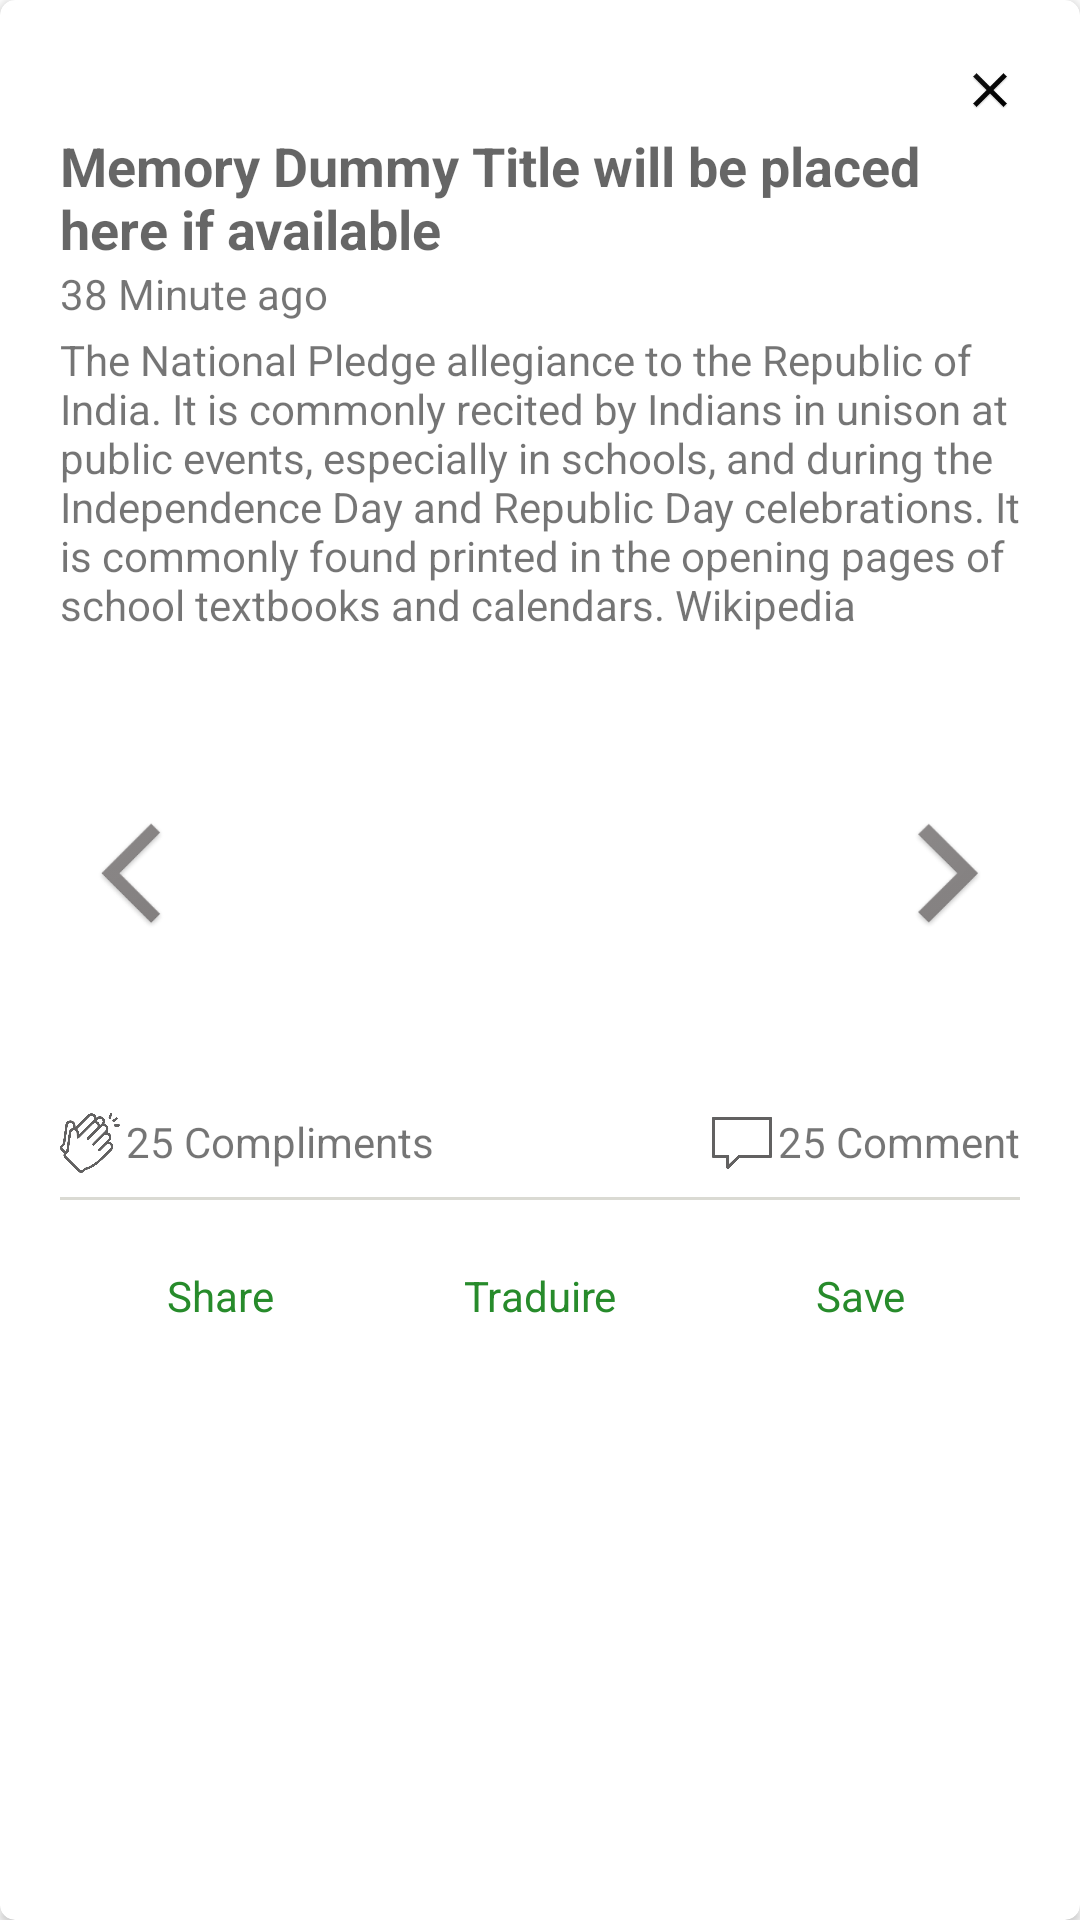

Write the Android layout XML for this screen, with the resource values it uses.
<!-- AndroidManifest.xml: application theme AppTheme -->
<!-- res/layout/custom_memory_dialog.xml -->
<?xml version="1.0" encoding="utf-8"?>
<android.support.v7.widget.CardView xmlns:android="http://schemas.android.com/apk/res/android"
    xmlns:app="http://schemas.android.com/apk/res-auto"
    android:layout_width="match_parent"
    android:layout_height="wrap_content"
    app:cardCornerRadius="5dp">

    <ScrollView
        android:layout_width="match_parent"
        android:layout_height="wrap_content">

        <LinearLayout
            android:layout_width="match_parent"
            android:layout_height="match_parent"
            android:layout_margin="20dp"
            android:orientation="vertical">


            <ImageView
                android:id="@+id/dialogCloseButton"
                android:layout_width="match_parent"
                android:layout_height="20dp"
                android:layout_gravity="end"
                android:scaleType="fitEnd"
                android:src="@mipmap/close" />

            <TextView
                android:id="@+id/dlgMemoTitle"
                android:layout_width="match_parent"
                android:layout_height="wrap_content"
                android:layout_marginTop="3dp"
                android:text="Memory Dummy Title will be placed here if available"
                android:textAppearance="@style/Base.TextAppearance.AppCompat.Medium"
                android:textStyle="bold" />

            <TextView
                android:id="@+id/dlgMemoTime"
                android:layout_width="match_parent"
                android:layout_height="wrap_content"
                android:text="38 Minute ago"
                android:textAppearance="@style/Base.TextAppearance.AppCompat.Small" />

            <TextView
                android:id="@+id/dlgMemoDesc"
                android:layout_width="match_parent"
                android:layout_height="wrap_content"
                android:layout_marginTop="3dp"
                android:text="The National Pledge allegiance to the Republic of India. It is commonly recited by Indians in unison at public events, especially in schools, and during the Independence Day and Republic Day celebrations. It is commonly found printed in the opening pages of school textbooks and calendars. Wikipedia"
                android:textAppearance="@style/Base.TextAppearance.AppCompat.Small" />

            <RelativeLayout
                android:layout_width="match_parent"
                android:layout_height="@dimen/album_cover_expand_height">
                <ImageView
                    android:id="@+id/memoThumbnail"
                    android:layout_width="match_parent"
                    android:layout_height="match_parent"
                    android:layout_marginTop="10dp"
                    android:layout_marginBottom="10dp"
                    android:background="?attr/selectableItemBackgroundBorderless"
                    android:scaleType="fitXY" />


                <ImageView
                    android:id="@+id/imgSlideLeft"
                    android:layout_width="wrap_content"
                    android:layout_height="wrap_content"
                    android:layout_weight="1"
                    android:alpha="0.8"
                    android:layout_centerInParent="true"
                    android:layout_alignParentStart="true"
                    android:layout_alignParentLeft="true"
                    android:scaleType="fitCenter"
                    android:src="@mipmap/faint_back" />


                <ImageView
                    android:id="@+id/imgSlideRight"
                    android:layout_width="wrap_content"
                    android:layout_height="wrap_content"
                    android:layout_weight="1"
                    android:layout_centerInParent="true"
                    android:alpha="0.8"
                    android:layout_alignParentEnd="true"
                    android:layout_alignParentRight="true"
                    android:scaleType="fitCenter"
                    android:src="@mipmap/faint_front" />

            </RelativeLayout>


            <LinearLayout
                android:layout_width="match_parent"
                android:layout_height="wrap_content"
                android:orientation="horizontal"
                android:weightSum="2">

                <LinearLayout
                    android:layout_width="0dp"
                    android:layout_height="wrap_content"
                    android:layout_weight="1"
                    android:orientation="horizontal">

                    <ImageView
                        android:layout_width="20dp"
                        android:layout_height="20dp"
                        android:src="@drawable/clap_dark" />

                    <TextView
                        android:id="@+id/dlgMemoCompliment"
                        android:layout_width="wrap_content"
                        android:layout_height="wrap_content"
                        android:layout_marginStart="2dp"
                        android:layout_marginLeft="2dp"
                        android:gravity="center|start"
                        android:text="25 Compliments"
                        android:textAppearance="@style/Base.TextAppearance.AppCompat.Small" />
                </LinearLayout>

                <LinearLayout
                    android:layout_width="0dp"
                    android:layout_height="wrap_content"
                    android:layout_gravity="end"
                    android:layout_weight="1"
                    android:gravity="end"
                    android:orientation="horizontal">

                    <ImageView
                        android:layout_width="20dp"
                        android:layout_height="20dp"
                        android:src="@drawable/comment_dark" />

                    <TextView
                        android:id="@+id/dlgMemoComments"
                        android:layout_width="wrap_content"
                        android:layout_height="wrap_content"
                        android:layout_marginStart="2dp"
                        android:layout_marginLeft="2dp"
                        android:gravity="center|start"
                        android:text="25 Comment"
                        android:textAppearance="@style/Base.TextAppearance.AppCompat.Small" />
                </LinearLayout>


            </LinearLayout>

            <View
                android:layout_width="match_parent"
                android:layout_height="1dp"
                android:layout_marginTop="8dp"
                android:layout_marginBottom="8dp"
                android:background="@color/colorShadeBlack" />


            <LinearLayout
                android:layout_width="match_parent"
                android:layout_height="wrap_content"
                android:orientation="horizontal"
                android:weightSum="3">

                <LinearLayout
                    android:layout_width="0dp"
                    android:layout_height="wrap_content"
                    android:layout_weight="1"
                    android:gravity="center">

                    <android.support.design.button.MaterialButton
                        style="@style/Widget.AppCompat.Button.Borderless"
                        android:layout_width="wrap_content"
                        android:layout_height="wrap_content"
                        android:text="Share"
                        android:layout_marginStart="3dp"
                        android:layout_marginEnd="3dp"
                        android:textColor="@color/colorDarkGreen"
                        android:textAppearance="@style/Base.TextAppearance.AppCompat.Small"                        app:backgroundTint="@android:color/transparent"
                        app:cornerRadius="8dp"
                        app:rippleColor="#33AAAAAA"
                        app:strokeColor="@color/colorDarkGreen"
                        app:strokeWidth="1dp" />
                </LinearLayout>

                <LinearLayout
                    android:layout_width="0dp"
                    android:layout_height="wrap_content"
                    android:layout_weight="1"
                    android:gravity="center">

                    <android.support.design.button.MaterialButton
                        style="@style/Widget.AppCompat.Button.Borderless"
                        android:layout_width="wrap_content"
                        android:layout_height="wrap_content"
                        android:gravity="center"
                        android:text="Traduire"
                        android:layout_marginStart="3dp"
                        android:layout_marginEnd="3dp"
                        android:textColor="@color/colorDarkGreen"
                        android:textAppearance="@style/Base.TextAppearance.AppCompat.Small"                        app:backgroundTint="@android:color/transparent"
                        app:cornerRadius="8dp"
                        app:rippleColor="#33AAAAAA"
                        app:strokeColor="@color/colorDarkGreen"
                        app:strokeWidth="1dp" />
                </LinearLayout>

                <LinearLayout
                    android:layout_width="0dp"
                    android:layout_height="wrap_content"
                    android:layout_weight="1"
                    android:gravity="center">

                    <android.support.design.button.MaterialButton
                        style="@style/Widget.AppCompat.Button.Borderless"
                        android:layout_width="wrap_content"
                        android:layout_height="wrap_content"
                        android:gravity="center"
                        android:text="Save"
                        android:layout_marginStart="3dp"
                        android:layout_marginEnd="3dp"
                        android:textColor="@color/colorDarkGreen"
                        android:textAppearance="@style/Base.TextAppearance.AppCompat.Small"                        app:backgroundTint="@android:color/transparent"
                        app:cornerRadius="8dp"
                        app:rippleColor="#33AAAAAA"
                        app:strokeColor="@color/colorDarkGreen"
                        app:strokeWidth="1dp" />
                </LinearLayout>
            </LinearLayout>
        </LinearLayout>
    </ScrollView>

</android.support.v7.widget.CardView>
<!-- resources referenced by this layout -->
<resources>
  <color name="colorDarkGreen">#278B2B</color>
  <color name="colorShadeBlack">#2c2c2c00</color>
  <dimen name="album_cover_expand_height">160dp</dimen>
  <!-- drawable clap_dark: png bitmap (drawable, 23714 bytes) -->
  <!-- drawable comment_dark: png bitmap (drawable, 3751 bytes) -->
  <!-- mipmap close: png bitmap (mipmap-hdpi, 1887 bytes) -->
  <!-- mipmap faint_back: png bitmap (mipmap-hdpi, 1570 bytes) -->
  <!-- mipmap faint_front: png bitmap (mipmap-hdpi, 1539 bytes) -->
  <style name="AppTheme" parent="Theme.MaterialComponents.Light.DarkActionBar">
          
          <item name="colorPrimary">@color/colorPrimary</item>
          <item name="colorPrimaryDark">@color/colorPrimaryDark</item>
          <item name="colorAccent">@color/colorDarkGreen</item>
      </style>
  <color name="colorPrimary">#008577</color>
  <color name="colorPrimaryDark">#278B2B</color>
</resources>
